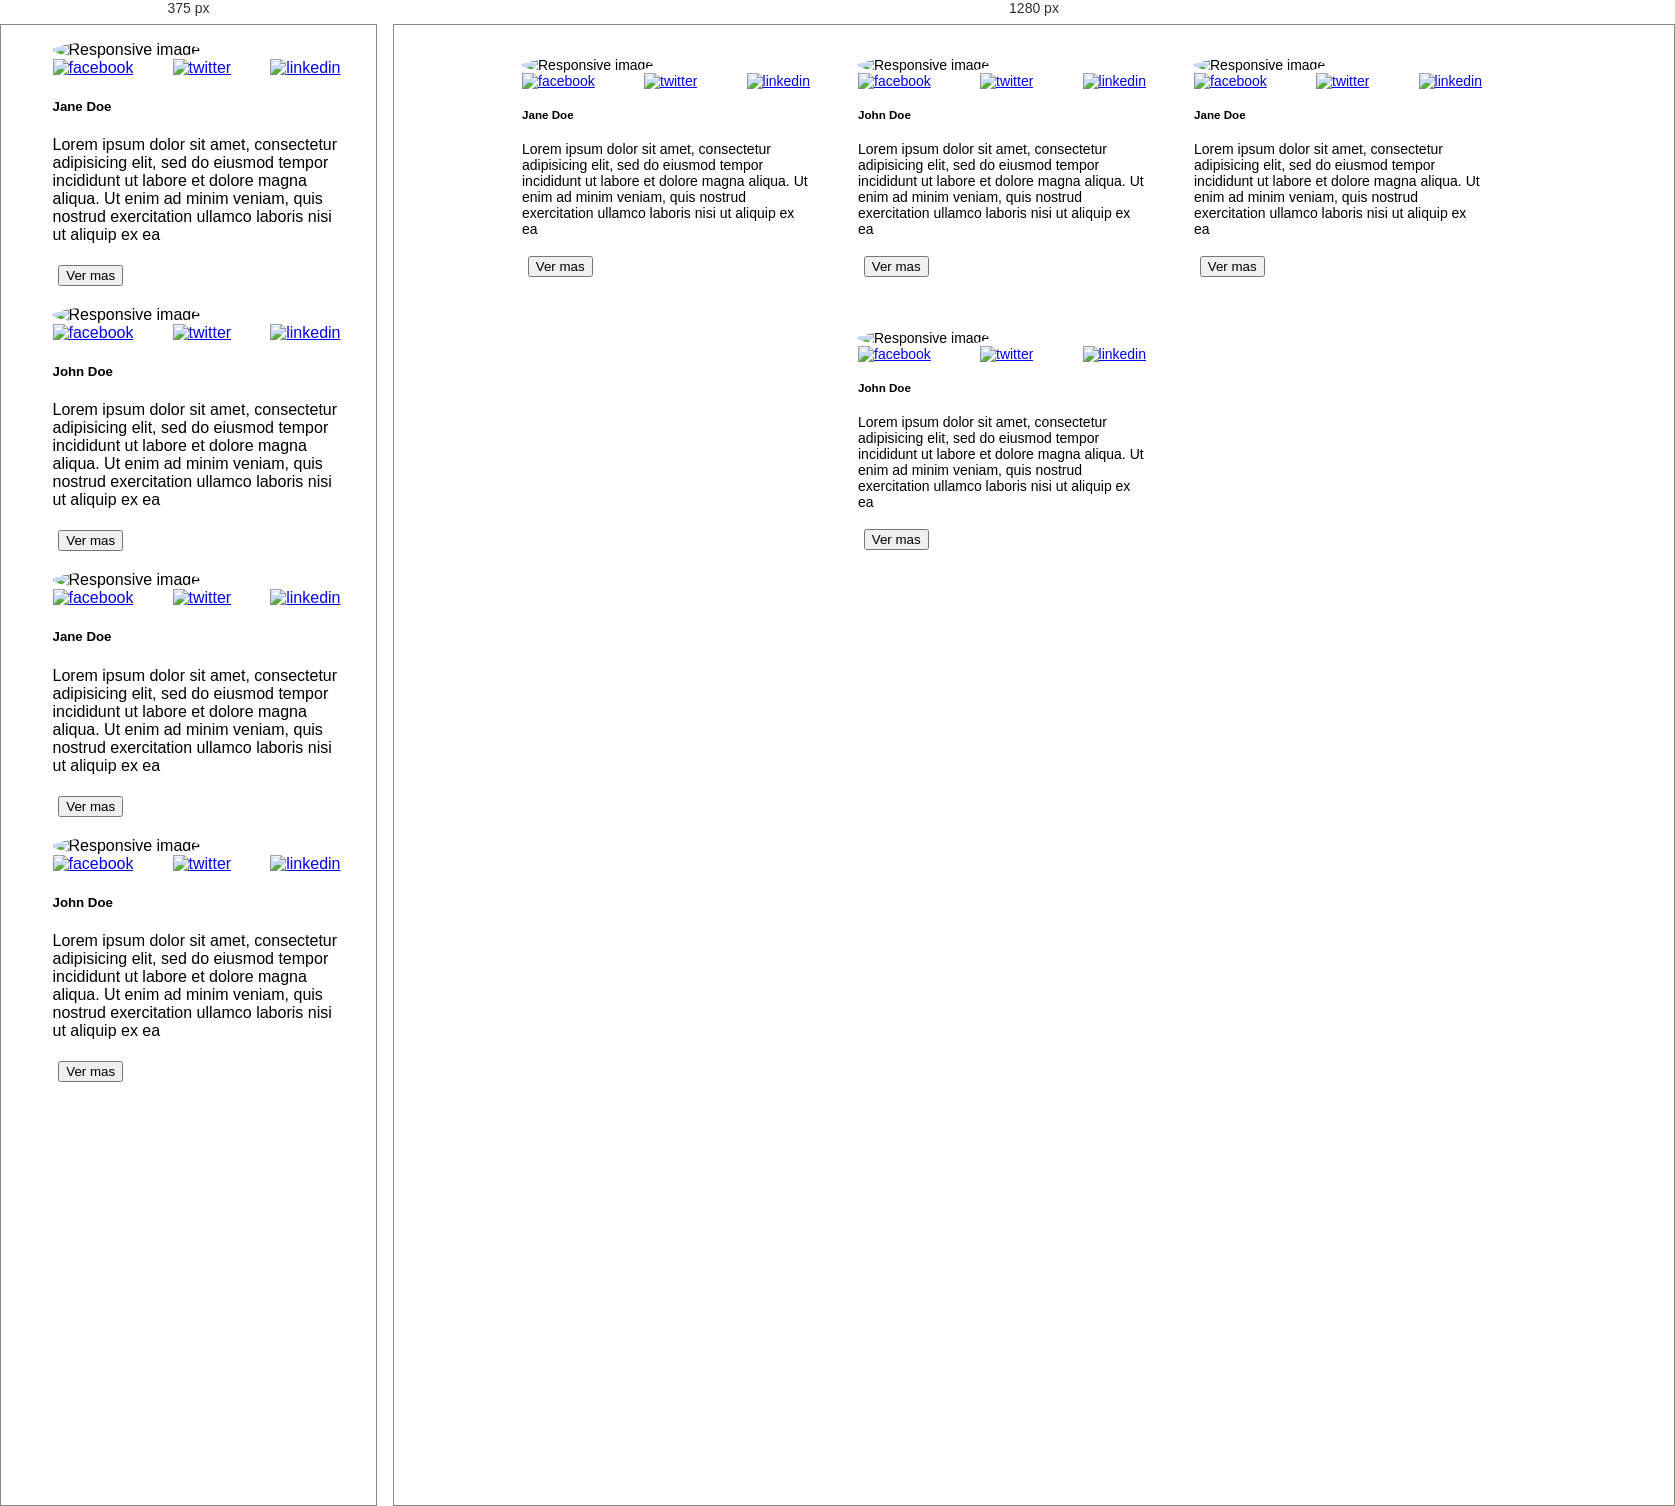
Rendered at 375 px and 1280 px, left to right.

<!-- file: index.html -->
<!DOCTYPE html>
<html lang="es" dir="ltr">
  <head>
    <meta charset="utf-8">
    <meta name="viewport" content="width=device-width, initial-scale=1">
    <link rel="stylesheet" href="css/bootstrap.css">
    <link rel="stylesheet" href="css/app.css">
    <title>tp flexbox</title>
  </head>
  <body>
    <div class="container container-fluid">
      <div class="card border-dark bg-light tarjeta" style="width: 18rem;">
        <img src="images/img-profile-girl.jpg" class="mx-auto d-block img-fluid redondo" alt="Responsive image">
        <nav class="social flex-sm-row">
					<a href="#" class="navbar-brand social-icon"><img src="images/facebook.png" alt="facebook" width="30" height="30"></a>
          <a href="#" class="navbar-brand social-icon"><img src="images/twitter.png" alt="twitter" width="30" height="30"></a>
					<a href="#" class="navbar-brand social-icon"><img src="images/linkedin.png" alt="linkedin" width="30" height="30"></a>
        </nav>
        <div class="class="card-body"">
          <h5 class="card-title">
              Jane Doe
          </h5>
          <p class="card-text text-wrap">
            Lorem ipsum dolor sit amet, consectetur adipisicing elit, sed do eiusmod tempor incididunt ut labore et dolore magna aliqua. Ut enim ad minim veniam, quis nostrud exercitation ullamco laboris nisi ut aliquip ex ea</p>
        </div>
        <div class="boton">
          <button type:"button" class="btn btn-secondary btn-sm disabled" tabindex="-1" role="button" aria-disabled="true">Ver mas</button>
        </div>
      </div>
      <div class="card border-dark bg-light tarjeta" style="width: 18rem;">
        <img src="images/img-profile-man.jpg" class="mx-auto d-block img-fluid redondo" alt="Responsive image">
        <nav class="social flex-sm-row">
					<a href="#" class="navbar-brand social-icon"><img src="images/facebook.png" alt="facebook" width="30" height="30"></a>
          <a href="#" class="navbar-brand social-icon"><img src="images/twitter.png" alt="twitter" width="30" height="30"></a>
					<a href="#" class="navbar-brand social-icon"><img src="images/linkedin.png" alt="linkedin" width="30" height="30"></a>
        </nav>
        <div class="class="card-body"">
          <h5 class="card-title">
              John Doe
          </h5>
          <p class="card-text text-wrap">
            Lorem ipsum dolor sit amet, consectetur adipisicing elit, sed do eiusmod tempor incididunt ut labore et dolore magna aliqua. Ut enim ad minim veniam, quis nostrud exercitation ullamco laboris nisi ut aliquip ex ea</p>
        </div>
        <div class="boton">
          <button type:"button" class="btn btn-secondary btn-sm disabled" tabindex="-1" role="button" aria-disabled="true">Ver mas</button>
        </div>
      </div>

      <div class="card border-dark bg-light tarjeta" style="width: 18rem;">
        <img src="images/img-profile-girl.jpg" class="mx-auto d-block img-fluid redondo" alt="Responsive image">
        <nav class="social flex-sm-row">
					<a href="#" class="navbar-brand social-icon"><img src="images/facebook.png" alt="facebook" width="30" height="30"></a>
          <a href="#" class="navbar-brand social-icon"><img src="images/twitter.png" alt="twitter" width="30" height="30"></a>
					<a href="#" class="navbar-brand social-icon"><img src="images/linkedin.png" alt="linkedin" width="30" height="30"></a>
        </nav>
        <div class="class="card-body"">
          <h5 class="card-title">
              Jane Doe
          </h5>
          <p class="card-text text-wrap">
            Lorem ipsum dolor sit amet, consectetur adipisicing elit, sed do eiusmod tempor incididunt ut labore et dolore magna aliqua. Ut enim ad minim veniam, quis nostrud exercitation ullamco laboris nisi ut aliquip ex ea</p>
        </div>
        <div class="boton">
          <button type:"button" class="btn btn-secondary btn-sm disabled" tabindex="-1" role="button" aria-disabled="true">Ver mas</button>
        </div>
      </div>
      <div class="card border-dark bg-light tarjeta" style="width: 18rem;">
        <img src="images/img-profile-man.jpg" class="mx-auto d-block img-fluid redondo" alt="Responsive image">
        <nav class="social flex-sm-row">
					<a href="#" class="navbar-brand social-icon"><img src="images/facebook.png" alt="facebook" width="30" height="30"></a>
          <a href="#" class="navbar-brand social-icon"><img src="images/twitter.png" alt="twitter" width="30" height="30"></a>
					<a href="#" class="navbar-brand social-icon"><img src="images/linkedin.png" alt="linkedin" width="30" height="30"></a>
        </nav>
        <div class="class="card-body"">
          <h5 class="card-title">
              John Doe
          </h5>
          <p class="card-text text-wrap">
            Lorem ipsum dolor sit amet, consectetur adipisicing elit, sed do eiusmod tempor incididunt ut labore et dolore magna aliqua. Ut enim ad minim veniam, quis nostrud exercitation ullamco laboris nisi ut aliquip ex ea</p>
        </div>
        <div class="boton">
          <button type:"button" class="btn btn-secondary btn-sm disabled" tabindex="-1" role="button" aria-disabled="true">Ver mas</button>
        </div>
      </div>

    </div>
  </body>
</html>


/* @media block from app.css */
@media (min-width:600px) {
  body{
    font-size: 14px;
  }
  .container{
    width:100%;
    max-width: 1200px; /*porque todos los margenes los vamos a hacer desde los elementos*/
  }
  .tarjeta{
    width: 48.34%;
    float: left;
  }
}